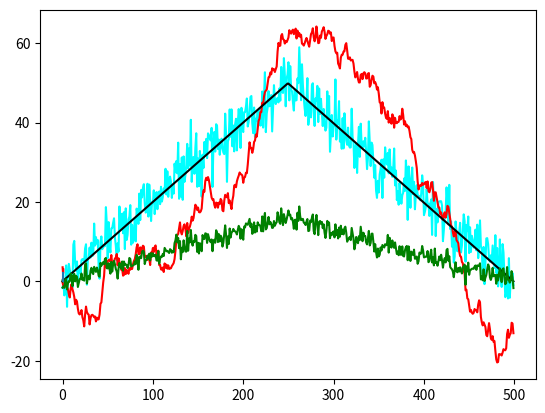

Write the Python code that produced this figure.
import matplotlib.pyplot as plt
import numpy as np
import math


def generate_gaussian(mu, sigma, N):
    return np.random.normal(mu, sigma, N)

def gaussian_noice_added(x, sigma):
    r = []
    for i in x:
        r.extend(generate_gaussian(i, sigma, 1))
    return r

def relative_noice(relative, x):
    r = []
    cumulated = 0
    for i,j in zip(relative,x):
        cumulated += i
        r.append(j+cumulated)
    return r

def mixed(relative, absolute, sigma_relative, sigma_absolute, c=None):
    phi = sigma_absolute/sigma_relative
    if c is None:
        c = phi/(2*phi+1)
        c = 0.69
    r = [absolute[0]]
    for i in range(1,len(relative)):
        r.append((1-c)*absolute[i]+c*relative[i]+c*r[i-1])
    return r

def simu_get_position_codeuse_et_triangulation(relative, absolute, sigma_relative, sigma_absolute):
    simu = absolute[:]

    for i in range(1, len(absolute)):
        simu[i] = (sigma_relative * absolute[i] + sigma_absolute * relative[i] + simu[i-1]) / (sigma_absolute + sigma_relative)

    return simu

N = 500
t = np.arange(0, N, 1)
x_base = [float(i)/5.0 for i in range(N//2)]
x_base.extend([float(N//2-1-i)/5.0 for i in range(N//2)])

sigma_relative = 1.4
sigma_absolute = 4.0
odometry_error = generate_gaussian(0, sigma_relative, N)
odometry = relative_noice(odometry_error, x_base)
beacon = gaussian_noice_added(x_base, sigma_absolute)
corrected = simu_get_position_codeuse_et_triangulation(odometry_error, beacon, sigma_relative, sigma_absolute)

plt.figure(1)
plt.plot(t, beacon, 'k', color='cyan')
plt.plot(t, odometry, 'k', color='red')
plt.plot(t, x_base, 'k', color='black')
plt.plot(t, corrected, 'k', color='green')
plt.show()

print("Mean error and standard deviation beacon : "+str(abs((np.array(x_base)-np.array(beacon)).mean()))+" "+str((np.array(x_base)-np.array(beacon)).std()))
print("Mean error and standard deviation odometry : "+str(abs((np.array(x_base)-np.array(odometry)).mean()))+" "+str((np.array(x_base)-np.array(odometry)).std())+" and just the relative error : "+str(abs(np.array(odometry_error).mean()))+" "+str(np.array(odometry_error).std()))
print("Mean error and standard deviation corrected : "+str(abs((np.array(x_base)-np.array(corrected)).mean()))+" "+str((np.array(x_base)-np.array(corrected)).std()))

var = []
mean = []
index = 0
min = -1
for i in np.arange(0.1, 0.9, 0.01):
    corrected = mixed(odometry_error, beacon, sigma_relative, sigma_absolute, i)
    v = (np.array(x_base)-np.array(corrected)).std()
    m = abs((np.array(x_base)-np.array(corrected)).mean())
    var.append(v)
    mean.append(m)

    if v*v+m*m<min or min<0:
        min = v*v+m*m
        index = i

print("Experimental min found is "+str(min)+" at "+str(index))

t = np.arange(0.1, 0.9, 0.01)
plt.plot(t, var, 'k', color='red')
plt.plot(t, mean, 'k', color='green')
plt.plot([index, index], [0, math.sqrt(min)])
plt.show()
